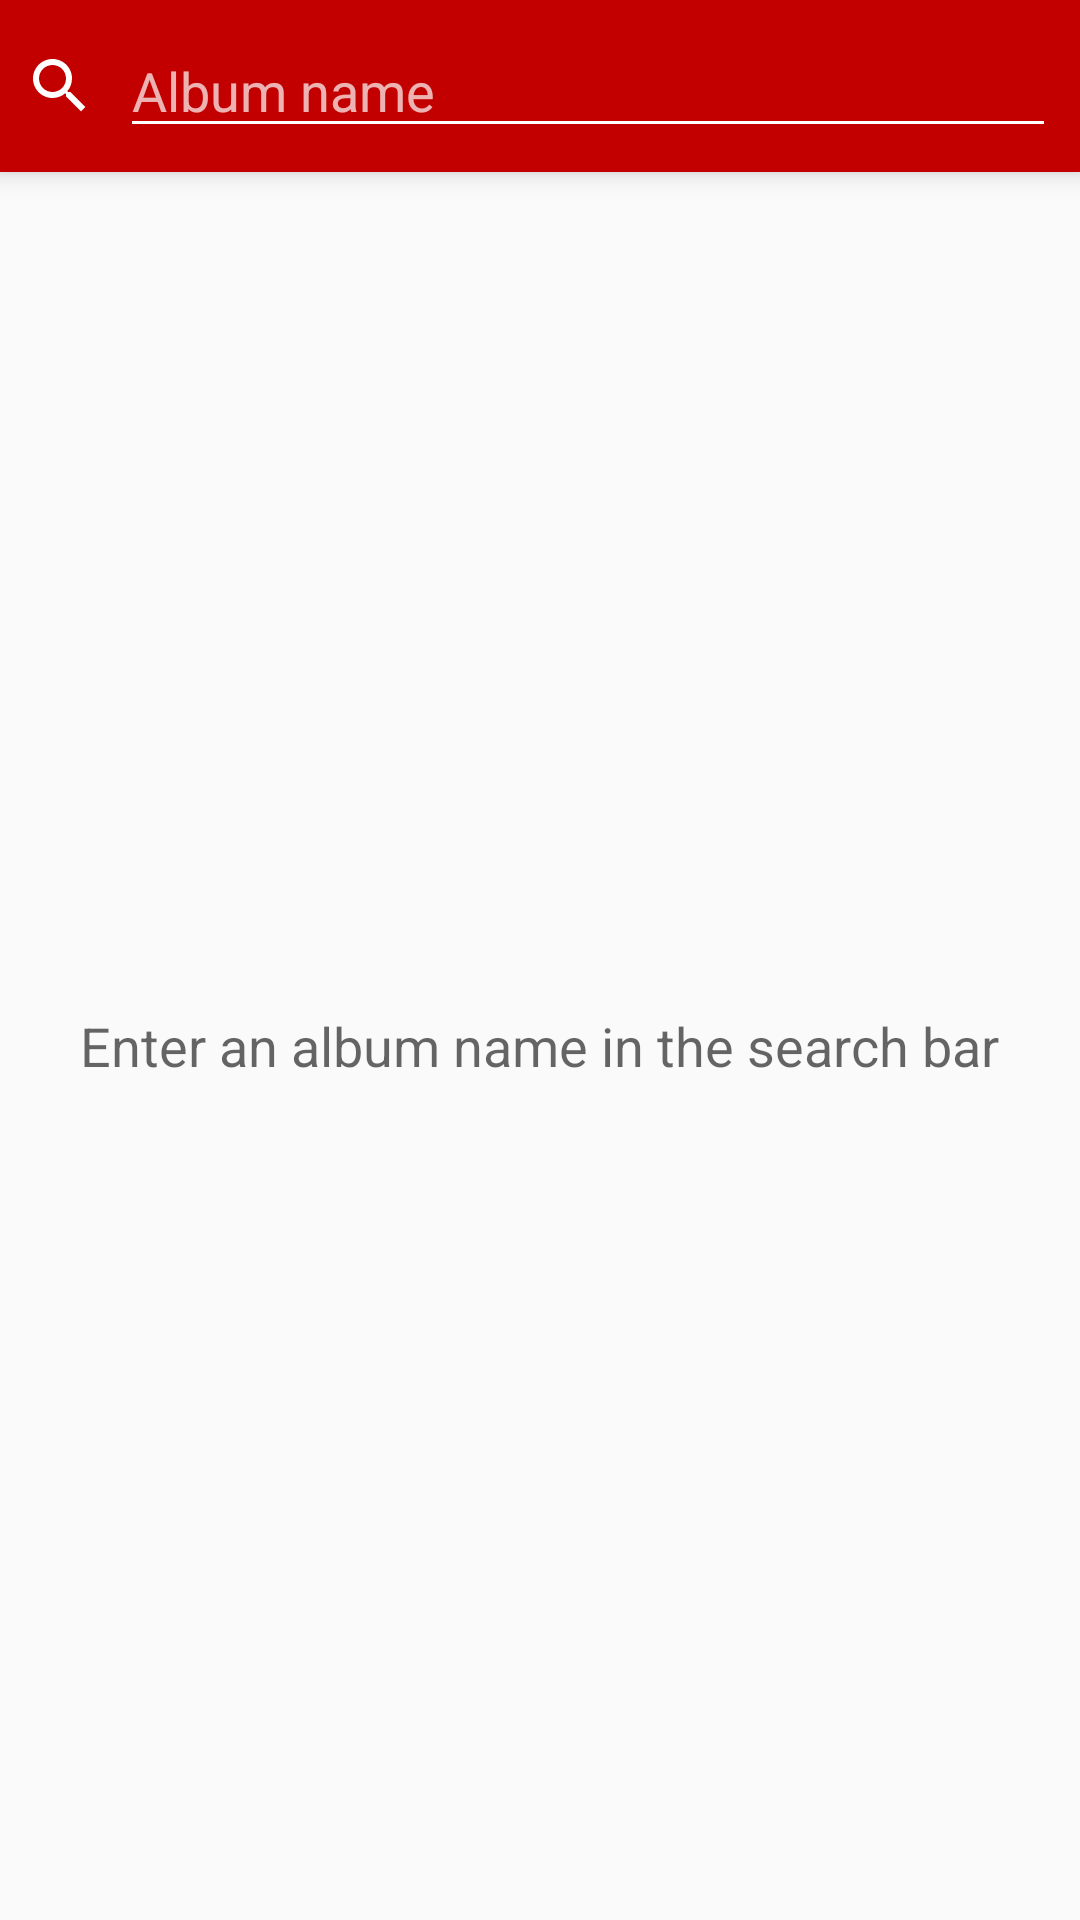

Layout XML and referenced resources for this Android screen:
<!-- AndroidManifest.xml: application theme AppTheme -->
<!-- res/layout/activity_album_fetch.xml -->
<?xml version="1.0" encoding="utf-8"?>
<RelativeLayout xmlns:android="http://schemas.android.com/apk/res/android"
  android:layout_width="match_parent"
  android:layout_height="match_parent">
  <RelativeLayout
    android:id="@+id/linearLayout"
    android:layout_width="match_parent"
    android:layout_height="wrap_content"
    android:padding="8dp"
    android:background="?colorPrimaryDark"
    android:elevation="5dp">
    <ImageView
      android:id="@+id/imageView"
      android:layout_width="24dp"
      android:layout_height="wrap_content"
      android:layout_marginEnd="8dp"
      android:layout_centerVertical="true"
      android:contentDescription="@string/search_icon_content_description"
      android:src="@drawable/ic_search_inverse_24dp" />
    <EditText
      android:id="@+id/search_input"
      android:layout_width="match_parent"
      android:layout_height="wrap_content"
      android:layout_toEndOf="@+id/imageView"
      android:backgroundTint="?android:textColorPrimaryInverse"
      android:hint="@string/album_title_hint"
      android:imeOptions="actionSearch"
      android:inputType="textPersonName"
      android:textColor="?android:textColorPrimaryInverse"
      android:textColorHint="?android:textColorTertiaryInverse" />
  </RelativeLayout>
  <RelativeLayout
    android:layout_width="match_parent"
    android:layout_height="match_parent"
    android:layout_below="@+id/linearLayout">

    <android.support.v7.widget.RecyclerView
      android:id="@+id/search_result_recycler_view"
      android:layout_width="match_parent"
      android:layout_height="match_parent" />
    <TextView
      android:id="@+id/search_placeholder_message"
      android:layout_width="wrap_content"
      android:layout_height="wrap_content"
      android:layout_margin="16dp"
      android:layout_centerInParent="true"
      android:text="@string/search_album_hint"
      android:textAlignment="center"
      android:textColor="?android:textColorSecondary"
      android:textSize="18sp" />
  </RelativeLayout>
</RelativeLayout>
<!-- resources referenced by this layout -->
<resources>
  <!-- drawable ic_search_inverse_24dp (drawable) -->
  <vector xmlns:android="http://schemas.android.com/apk/res/android"
          android:width="24dp"
          android:height="24dp"
          android:viewportWidth="24.0"
          android:viewportHeight="24.0">
      <path
          android:fillColor="?android:textColorPrimaryInverse"
          android:pathData="M15.5,14h-0.79l-0.28,-0.27C15.41,12.59 16,11.11 16,9.5 16,5.91 13.09,3 9.5,3S3,5.91 3,9.5 5.91,16 9.5,16c1.61,0 3.09,-0.59 4.23,-1.57l0.27,0.28v0.79l5,4.99L20.49,19l-4.99,-5zM9.5,14C7.01,14 5,11.99 5,9.5S7.01,5 9.5,5 14,7.01 14,9.5 11.99,14 9.5,14z"/>
  </vector>
  <string name="album_title_hint">Album name</string>
  <string name="search_album_hint">Enter an album name in the search bar</string>
  
    // FILTER
  <string name="search_icon_content_description">Search Icon</string>
  
    // LABELS
  <style name="AppTheme" parent="Theme.AppCompat.Light.DarkActionBar">
      <item name="colorPrimary">@color/colorPrimary</item>
      <item name="colorPrimaryDark">@color/colorPrimaryDark</item>
      <item name="colorAccent">@color/colorAccent</item>
      <item name="android:textColorPrimary">@color/textColorPrimary</item>
      <item name="android:textColorPrimaryInverse">@color/textColorAccent</item>
    </style>
  <color name="colorPrimary">#ff3d00</color>
  <color name="colorPrimaryDark">#c30000</color>
  <color name="colorAccent">#651fff</color>
  <color name="textColorPrimary">#000000</color>
  <color name="textColorAccent">#ffffff</color>
</resources>
